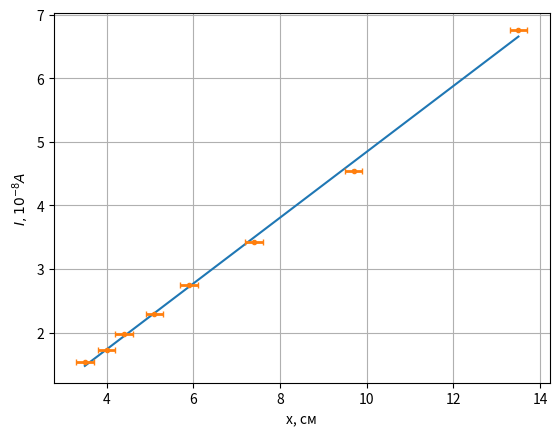
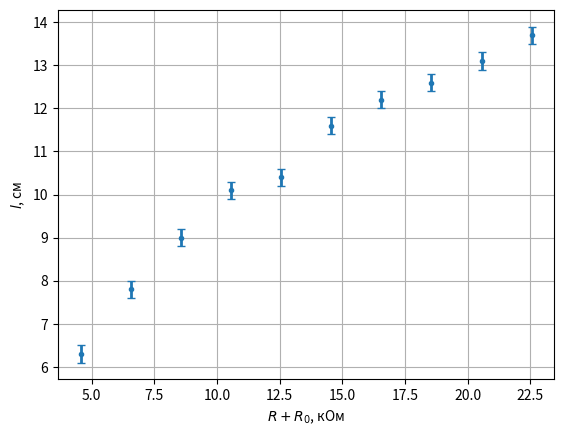

Here is the Python script that generated these plots, in order:
import math

import matplotlib.pyplot as plt
import numpy as np

R = np.arange(20, 91, 10)
x = np.array([135, 97, 74, 59, 51, 44, 40, 35])
x = x / 10
U0 = 1.39
R1_2 = 1 / 1000
R0 = 560
a = 1.14  # м
I = U0 * R1_2 / (R * 1000 + R0)
print('I =', I)
fig, ax = plt.subplots()
plt.scatter(x, I * 10 ** 8, s=np.array([1.2] * len(x)))
plt.plot(x, np.polyval(np.polyfit(x, I * 10 ** 8, 1), x))
ax.errorbar(x, I * 10 ** 8, xerr=[.2] * len(x), fmt='.', linewidth=2, capsize=2)
plt.grid()
plt.xlabel('x, cм')
plt.ylabel(r'$I, 10^{-8} A$')
plt.savefig('1.png')
plt.show()
k = np.polyfit(x, I, 1)[0]
print('k =', round(k * 10 ** 8, 2), '10^-8 A/cм')
k *= 100
CI = 2 * a * k
print(r'$C_I$=', round(CI * 10 ** 8, 2), '10^-8 A')

x10 = 13.4
x20 = 10.7
T0 = 5
O0 = math.log(x10 / x20, math.e)
print('teta =', O0)

R = np.arange(24, 80, 4)
x1 = [213, 182, 154, 138, 124, 187, 164, 156, 146, 211, 194, 175, 194, 177]
x2 = [20, 22, 22, 25, 25, 44, 43, 46, 45, 73, 68, 66, 74, 69]
O = np.array([round(math.log(x1[i] / x2[i], math.e), 2) for i in range(len(x1))])
print(O)

R_cr = np.array((R * 1000 + R0) / (1 + 4 * math.pi ** 2 / O ** 2) - R0)
print('R_cr =', R_cr)
print(R_cr.mean() + 6000)

Rl = np.arange(4, 23, 2)
l = np.array([63, 78, 90, 101, 104, 116, 122, 126, 131, 137])
fig1, ax1 = plt.subplots()
plt.scatter(Rl + R0 / 1000, l / 10, s=np.array([1.4] * len(l)))
ax1.errorbar(Rl + R0 / 1000, l / 10, yerr=[.2] * len(l), fmt='.', linewidth=2, capsize=3)
plt.grid()
plt.xlabel(r'$R + R_0$, кОм')
plt.ylabel(r'$l$, cм')
plt.savefig('2.png')
plt.show()
